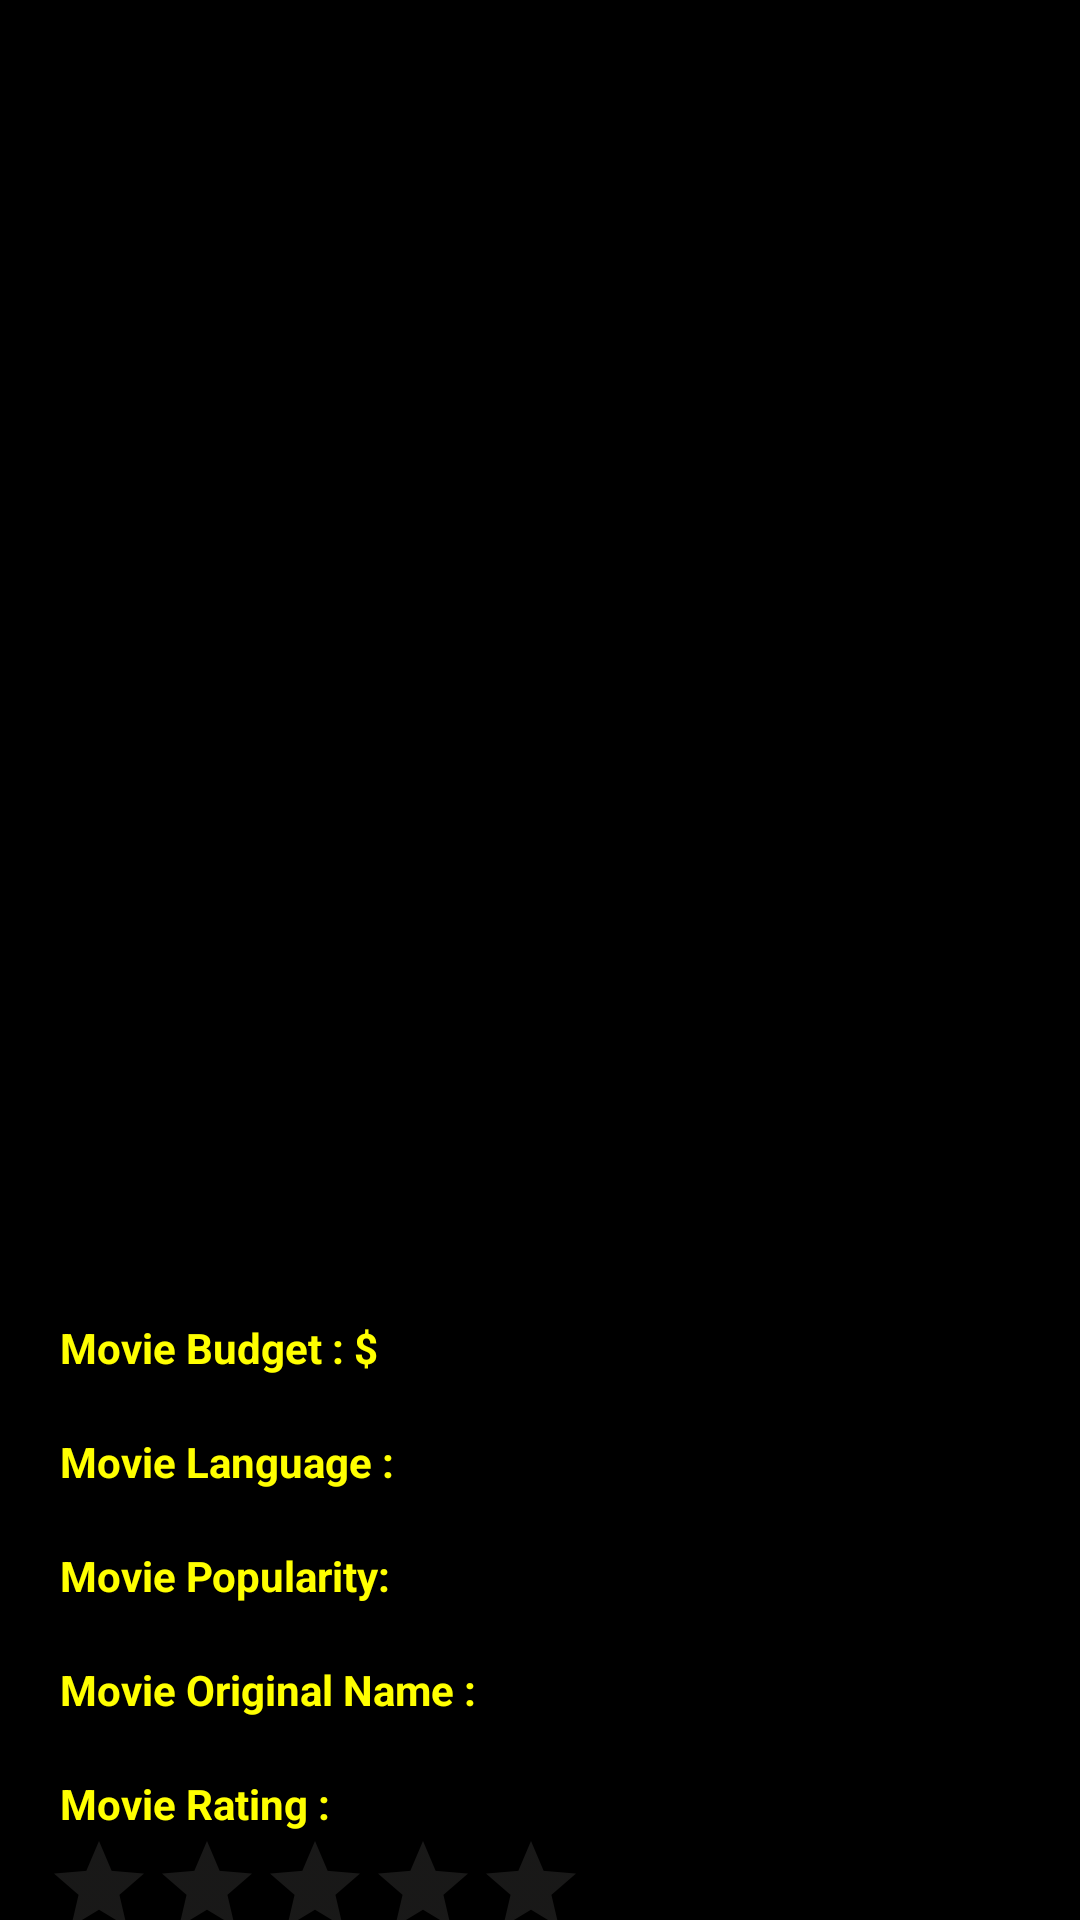

Android layout source for this screen:
<!-- AndroidManifest.xml: application theme Theme.MovieShowApp -->
<!-- res/layout/fragment_detail.xml -->
<?xml version="1.0" encoding="utf-8"?>
<androidx.constraintlayout.widget.ConstraintLayout
    xmlns:android="http://schemas.android.com/apk/res/android"
    xmlns:app="http://schemas.android.com/apk/res-auto"
    xmlns:tools="http://schemas.android.com/tools"
    android:layout_width="match_parent"
    android:layout_height="match_parent"
    android:background="@color/black">


    <ScrollView
        android:id="@+id/detailScrollView"
        android:layout_width="match_parent"
        android:layout_height="match_parent"
        app:layout_constraintBottom_toBottomOf="parent"
        app:layout_constraintEnd_toEndOf="parent"
        app:layout_constraintStart_toStartOf="parent"
        app:layout_constraintTop_toTopOf="parent">


        <LinearLayout
            android:id="@+id/detailLinearLayout"
            android:layout_width="match_parent"
            android:padding="15dp"
            android:layout_height="wrap_content"
            android:orientation="vertical">

            <TextView
                android:id="@+id/detailTitleTextView"
                android:fontFamily="casual"
                android:layout_width="match_parent"
                android:layout_height="wrap_content"
                android:layout_marginTop="5dp"
                android:gravity="center"
                android:textColor="#FFA500"
                android:textSize="20sp"
                android:textStyle="bold" />

            <com.google.android.material.imageview.ShapeableImageView
                android:id="@+id/detailImageView"
                android:layout_width="240dp"
                android:layout_height="350dp"
                android:padding="10dp"
                tools:src="@drawable/default_poster_path"
                style="@style/roundedCorners2x"
                android:layout_gravity="center"
                app:layout_constraintTop_toTopOf="parent"
                app:shapeAppearanceOverlay="@style/roundedCorners2x"
                app:strokeWidth="5dp" />


            <TextView
                android:id="@+id/detailOverview"
                android:layout_width="match_parent"
                android:layout_height="wrap_content"
                android:padding="10dp"
                android:textColor="@color/white" />

            <TextView
                android:id="@+id/staticBudget"
                android:layout_width="match_parent"
                android:layout_height="wrap_content"
                android:layout_marginStart="5dp"
                android:text="@string/movie_budget"
                android:textColor="#FFFF00"
                android:textStyle="bold" />

            <TextView
                android:id="@+id/detailBudgetTextView"
                android:layout_width="match_parent"
                android:layout_height="wrap_content"
                android:layout_marginStart="5dp"
                android:textColor="@color/white" />

            <TextView
                android:id="@+id/staticLanguage"
                android:layout_width="match_parent"
                android:layout_height="wrap_content"
                android:layout_marginStart="5dp"
                android:text="@string/movie_language"
                android:textColor="#FFFF00"
                android:textStyle="bold" />

            <TextView
                android:id="@+id/detailOriginalLanguage"
                android:layout_width="match_parent"
                android:layout_height="wrap_content"
                android:layout_marginStart="5dp"
                android:textColor="@color/white" />

            <TextView
                android:id="@+id/staticPopularity"
                android:layout_width="match_parent"
                android:layout_height="wrap_content"
                android:layout_marginStart="5dp"
                android:text="@string/movie_popularity"
                android:textColor="#FFFF00"
                android:textStyle="bold" />

            <TextView
                android:id="@+id/detailPopularity"
                android:layout_width="match_parent"
                android:layout_height="wrap_content"
                android:layout_marginStart="5dp"
                android:textColor="@color/white" />

            <TextView
                android:id="@+id/staticOriginalTitle"
                android:layout_width="match_parent"
                android:layout_height="wrap_content"
                android:layout_marginStart="5dp"
                android:text="@string/movie_original_name"
                android:textColor="#FFFF00"
                android:textStyle="bold" />

            <TextView
                android:id="@+id/detailOriginalTitle"
                android:layout_width="match_parent"
                android:layout_height="wrap_content"
                android:layout_marginStart="5dp"
                android:textColor="@color/white" />

            <TextView
                android:id="@+id/staticRatingBar"
                android:layout_width="match_parent"
                android:layout_height="wrap_content"
                android:layout_marginStart="5dp"
                android:text="@string/movie_rating"
                android:textColor="#FFFF00"
                android:textStyle="bold" />

            <RatingBar
                android:id="@+id/detailRatingbar"
                style="@android:style/Widget.DeviceDefault.Light.RatingBar.Indicator"
                android:layout_width="wrap_content"
                android:layout_height="wrap_content"
                android:numStars="5"
                android:progressBackgroundTint="#605F5D"
                android:progressTint="#FFFF00"
                android:stepSize="0.5"
                app:layout_constraintEnd_toEndOf="@+id/titleTextView"
                app:layout_constraintStart_toStartOf="parent"
                app:layout_constraintTop_toBottomOf="@id/releaseDateTextView"
                tools:ignore="SpeakableTextPresentCheck" />

            <TextView
                android:id="@+id/detailStaticRecommendedMovie"
                android:layout_width="match_parent"
                android:layout_height="wrap_content"
                android:layout_marginStart="5dp"
                android:fontFamily="casual"
                android:gravity="center_horizontal"
                android:text="@string/similar_type_movies"
                android:textColor="#FFA500"
                android:textSize="20sp" />

            <androidx.recyclerview.widget.RecyclerView
                android:id="@+id/similarMovieRecyclerView"
                android:layout_width="wrap_content"
                app:layoutManager="androidx.recyclerview.widget.LinearLayoutManager"
                android:orientation="horizontal"
                android:layout_height="0dp"
                android:layout_marginTop="5dp"
                android:layout_weight="1" />

        </LinearLayout>
    </ScrollView>

    <androidx.constraintlayout.widget.Guideline
        android:id="@+id/guideline2"
        android:layout_width="wrap_content"
        android:layout_height="wrap_content"
        android:orientation="vertical"
        app:layout_constraintGuide_begin="205dp" />

</androidx.constraintlayout.widget.ConstraintLayout>
<!-- resources referenced by this layout -->
<resources>
  <!-- drawable default_poster_path: jpeg bitmap (drawable, 65407 bytes) -->
  <string name="movie_budget">Movie Budget : $</string>
  <string name="movie_language">Movie Language :</string>
  <string name="movie_original_name">Movie Original Name :</string>
  <string name="movie_popularity">Movie Popularity:</string>
  <string name="movie_rating">Movie Rating :</string>
  <string name="similar_type_movies">Similar Type Movies</string>
  <style name="roundedCorners2x" parent="">
          <item name="cornerFamily">rounded</item>
          <item name="cornerSize">16dp</item>
      </style>
  <style name="Theme.MovieShowApp" parent="Theme.MaterialComponents.DayNight.NoActionBar">
          
          <item name="colorPrimary">@color/purple_500</item>
          <item name="colorPrimaryVariant">@color/purple_700</item>
          <item name="colorOnPrimary">@color/white</item>
          
          <item name="colorSecondary">@color/teal_200</item>
          <item name="colorSecondaryVariant">@color/teal_700</item>
          <item name="colorOnSecondary">@color/black</item>
          
          <item name="android:statusBarColor">?attr/colorPrimaryVariant</item>
          
          <item name="android:windowDisablePreview">true</item>
      </style>
  <!-- not gathered from this repository: default colours our renderer supplied (Android Studio template values) -->
  <color name="purple_500">#FF6200EE</color>
  <color name="purple_700">#FF3700B3</color>
  <color name="teal_200">#FF03DAC5</color>
  <color name="teal_700">#FF018786</color>
  <color name="black">#FF000000</color>
  <color name="white">#FFFFFFFF</color>
</resources>
